Dataset: costa_rica (GitHub, NickStrauch13/SingNET). Classes: broad-billed motmot, great tinamou, green ibis, white-breasted wood wren, yellow-throated toucan.

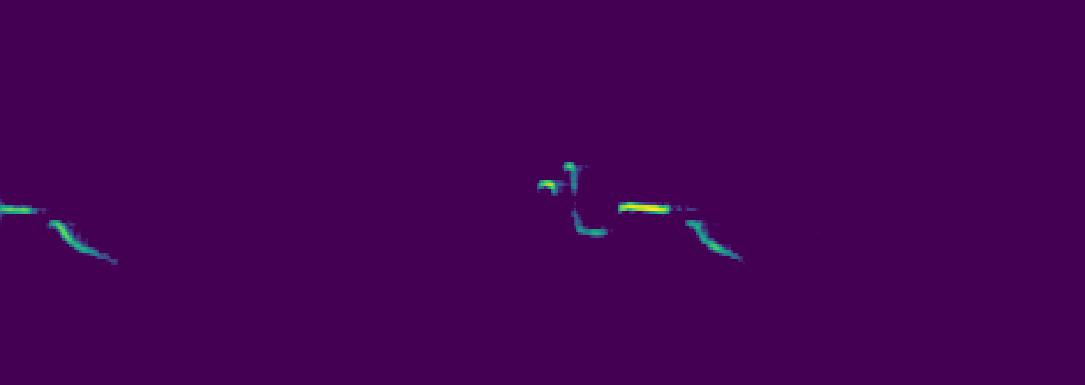
Label: white-breasted wood wren

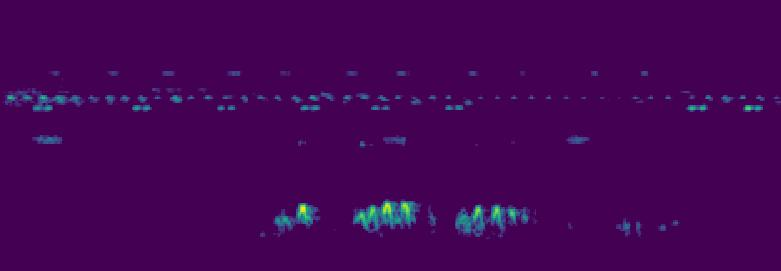
Label: green ibis

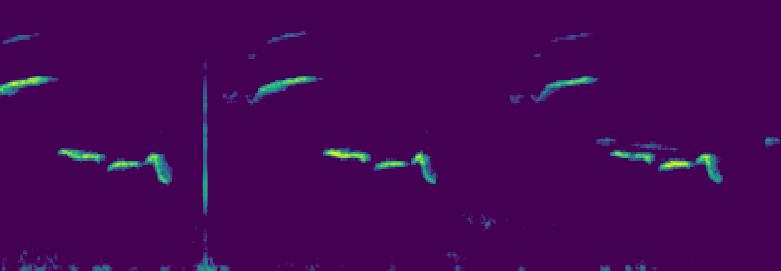
Label: white-breasted wood wren

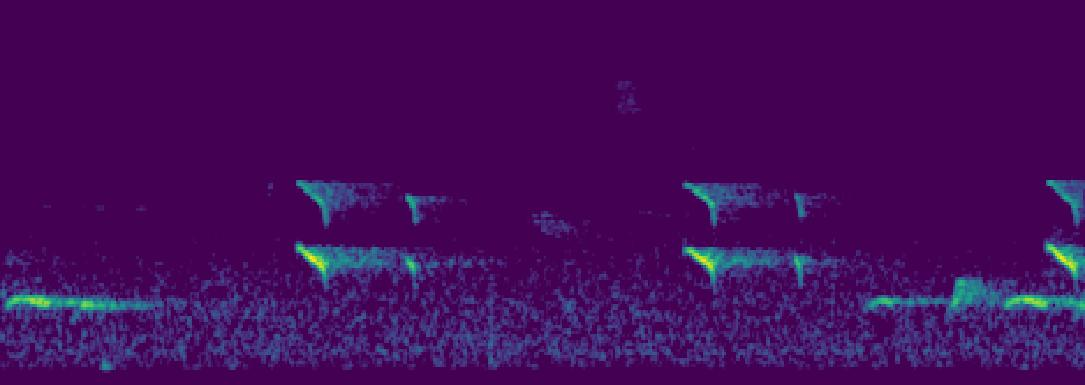
Label: yellow-throated toucan

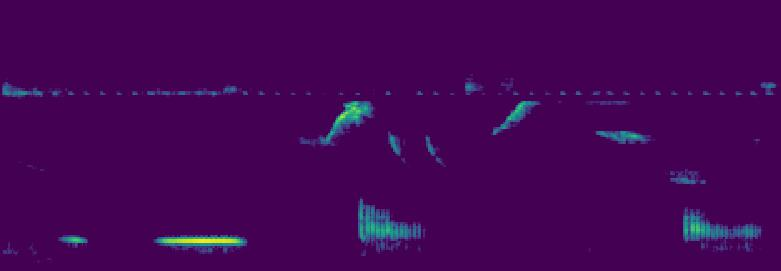
Label: green ibis

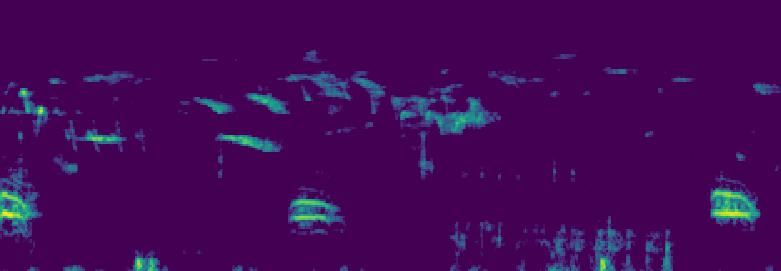
Label: broad-billed motmot
